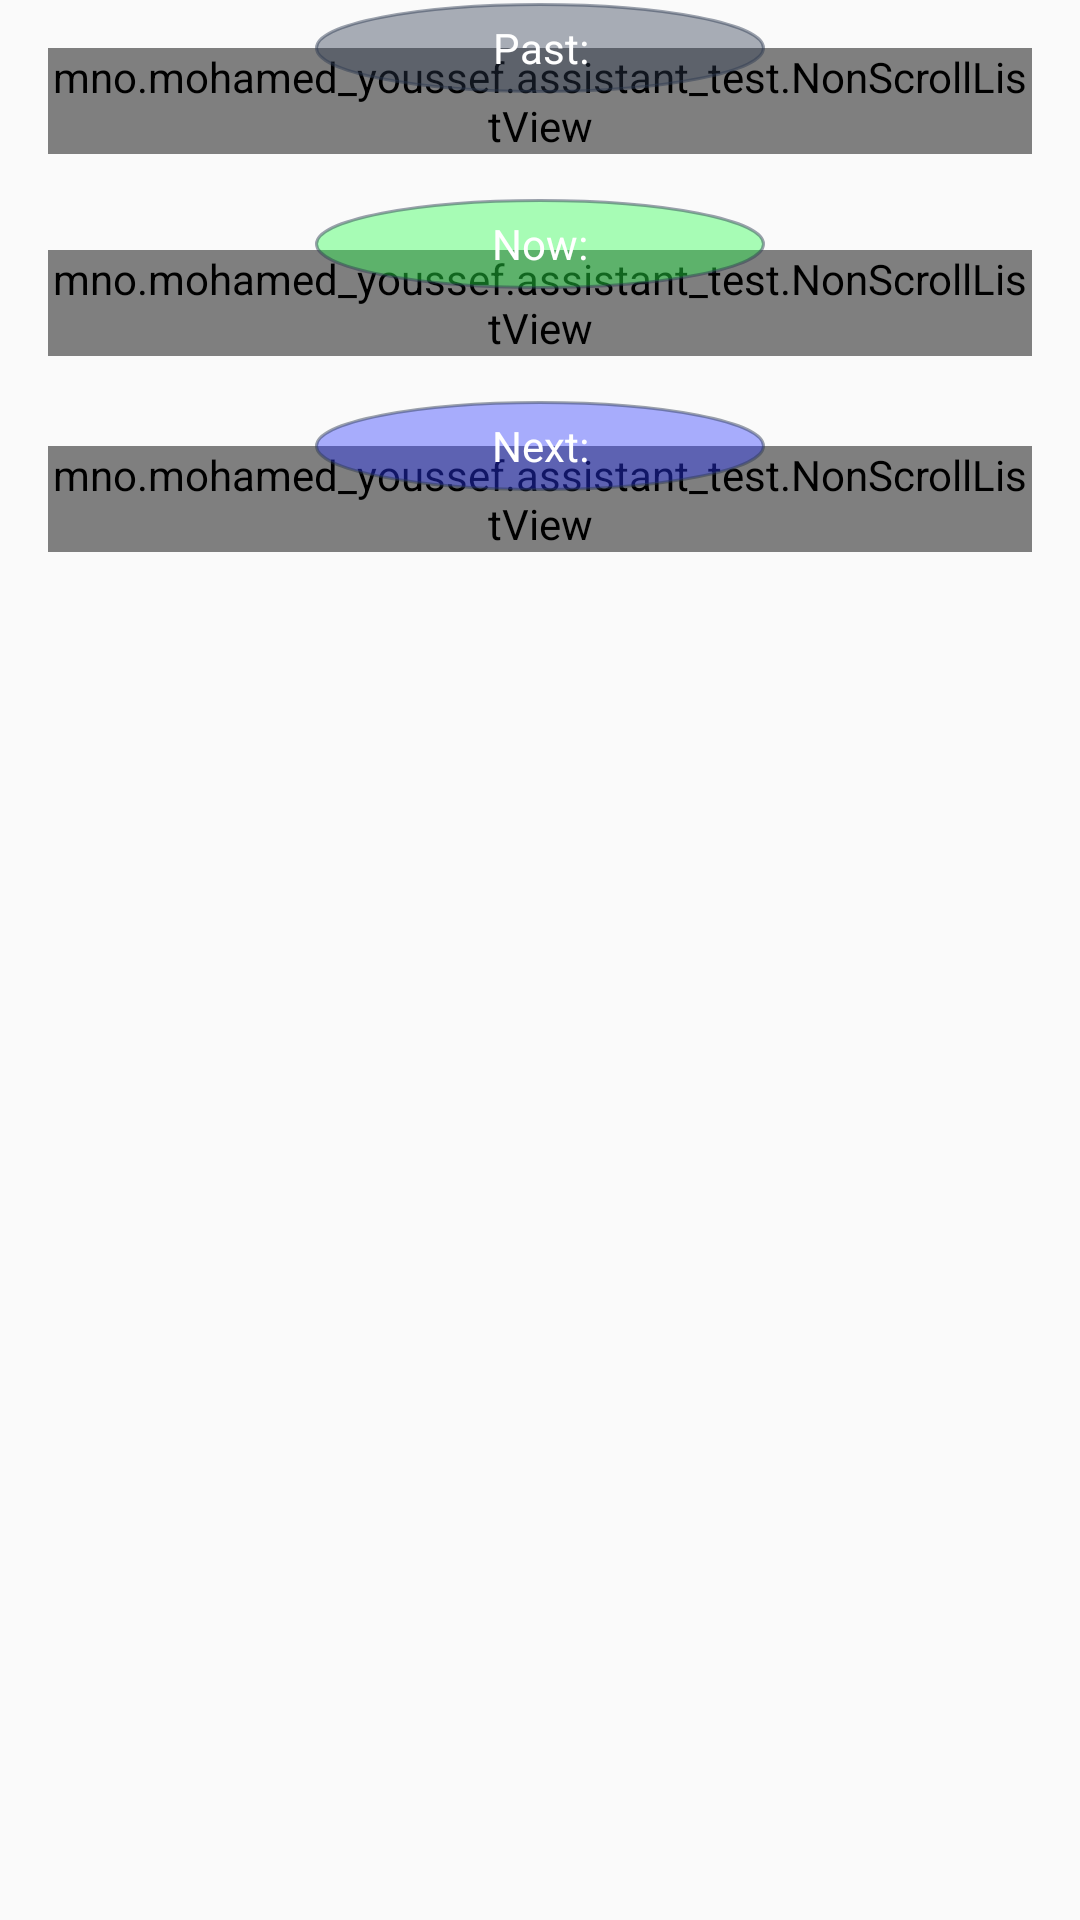

Write the Android layout XML for this screen, with the resource values it uses.
<!-- AndroidManifest.xml: application theme AppTheme -->
<!-- res/layout/fragment_assistant__main_.xml -->
<FrameLayout xmlns:android="http://schemas.android.com/apk/res/android"
    xmlns:tools="http://schemas.android.com/tools"
    android:layout_width="match_parent"
    android:layout_height="match_parent"
    android:orientation="vertical"
    tools:context="mno.mohamed_youssef.assistant_test.Assistant_Main_ActivityFragment"
    tools:showIn="@layout/activity_assistant__main_">
    <ImageView
        android:layout_width="wrap_content"
        android:layout_height="wrap_content"
        android:id="@+id/b"
        android:alpha="0.2"/>


    <ScrollView
        android:layout_width="fill_parent"
        android:layout_height="fill_parent"
        android:id="@+id/scrollView"
        android:layout_gravity="center" >

        <LinearLayout
            android:layout_width="fill_parent"
            android:layout_height="fill_parent"
            android:orientation="vertical">
        <RelativeLayout
            android:layout_width="match_parent"
            android:layout_height="match_parent">


            <mno.mohamed_youssef.assistant_test.NonScrollListView
                android:layout_width="wrap_content"
                android:layout_height="wrap_content"
                android:id="@+id/listViewPast"
                style="@style/ListView"/>

            <TextView
                android:layout_width="150dp"
                android:layout_height="30dp"
                android:text="Past:"
                android:id="@+id/textView"
                android:layout_alignParentTop="false"
                android:layout_centerHorizontal="true"
                android:background="@drawable/image_bg_past"
                android:layout_marginTop="1dp"
                android:gravity="center"
                android:textColor="#ffffff" />
        </RelativeLayout>
        <RelativeLayout
            android:layout_width="match_parent"
            android:layout_height="match_parent">


            <mno.mohamed_youssef.assistant_test.NonScrollListView
                android:layout_width="wrap_content"
                android:layout_height="wrap_content"
                android:id="@+id/listViewNow"
                android:layout_marginTop="32dp"
                style="@style/ListView"/>

            <TextView
                android:layout_width="150dp"
                android:layout_height="30dp"
                android:text="Now:"
                android:id="@+id/textViewNow"
                android:layout_alignParentTop="false"
                android:layout_centerHorizontal="true"
                android:background="@drawable/image_bg_now"
                android:layout_marginTop="15dp"
                android:gravity="center"
                android:textColor="#ffffff" />
        </RelativeLayout>

        <RelativeLayout
            android:layout_width="match_parent"
            android:layout_height="match_parent">


            <mno.mohamed_youssef.assistant_test.NonScrollListView
                android:layout_width="wrap_content"
                android:layout_height="wrap_content"
                android:id="@+id/listViewNext"
                android:layout_marginTop="30dp"
                style="@style/ListView"/>

            <TextView
                android:layout_width="150dp"
                android:layout_height="30dp"
                android:text="Next:"
                android:id="@+id/textViewNext"
                android:layout_alignParentTop="false"
                android:layout_centerHorizontal="true"
                android:background="@drawable/image_bg_next"
                android:layout_marginTop="15dp"
                android:gravity="center"
                android:textColor="#ffffff" />
        </RelativeLayout>
        </LinearLayout>
    </ScrollView>
</FrameLayout>
<!-- res/layout/activity_assistant__main_.xml (included above) -->
<?xml version="1.0" encoding="utf-8"?>
<android.support.design.widget.CoordinatorLayout xmlns:android="http://schemas.android.com/apk/res/android"
    xmlns:app="http://schemas.android.com/apk/res-auto"
    xmlns:tools="http://schemas.android.com/tools"
    android:layout_width="match_parent"
    android:layout_height="match_parent"
    android:fitsSystemWindows="true"
    tools:context="mno.mohamed_youssef.assistant_test.Assistant_Main_Activity">

    <android.support.design.widget.AppBarLayout
        android:layout_width="match_parent"
        android:layout_height="wrap_content"
        android:theme="@style/AppTheme.AppBarOverlay">

        <android.support.v7.widget.Toolbar
            android:id="@+id/toolbar"
            android:layout_width="match_parent"
            android:layout_height="?attr/actionBarSize"
            android:background="?attr/colorPrimary"
            app:popupTheme="@style/AppTheme.PopupOverlay" />

    </android.support.design.widget.AppBarLayout>

    <include layout="@layout/content_assistant__main_" />


</android.support.design.widget.CoordinatorLayout>
<!-- res/layout/content_assistant__main_.xml (included above) -->
<fragment xmlns:android="http://schemas.android.com/apk/res/android"
    xmlns:app="http://schemas.android.com/apk/res-auto"
    xmlns:tools="http://schemas.android.com/tools"
    android:id="@+id/fragment"
    android:name="mno.mohamed_youssef.assistant_test.Assistant_Main_ActivityFragment"
    android:layout_width="match_parent"
    android:layout_height="match_parent"
    app:layout_behavior="@string/appbar_scrolling_view_behavior"
    tools:layout="@layout/fragment_assistant__main_" />
<!-- resources referenced by this layout -->
<resources>
  <!-- drawable image_bg_next (drawable) -->
  <?xml version="1.0" encoding="utf-8"?>
  <layer-list xmlns:android="http://schemas.android.com/apk/res/android" >
      <item>
          <shape
              android:shape="oval">
              <stroke android:width="1dp" android:color="#772C384f" />
              <solid android:color="#662C38ff" />
          </shape>
  
      </item>
  </layer-list>
  <!-- drawable image_bg_now (drawable) -->
  <?xml version="1.0" encoding="utf-8"?>
  <layer-list xmlns:android="http://schemas.android.com/apk/res/android" >
      <item>
          <shape
              android:shape="oval">
              <stroke android:width="1dp" android:color="#772C384f" />
              <solid android:color="#662Cff4f" />
          </shape>
  
      </item>
  </layer-list>
  <!-- drawable image_bg_past (drawable) -->
  <?xml version="1.0" encoding="utf-8"?>
  <layer-list xmlns:android="http://schemas.android.com/apk/res/android" >
      <item>
          <shape
              android:shape="oval">
              <stroke android:width="1dp" android:color="#772C384f" />
              <solid android:color="#662C384f" />
          </shape>
  
      </item>
  </layer-list>
  <style name="AppTheme.AppBarOverlay" parent="ThemeOverlay.AppCompat.Dark.ActionBar" />
  <style name="AppTheme.PopupOverlay" parent="ThemeOverlay.AppCompat.Light" />
  <style name="ListView" parent="@android:style/Widget.ListView">
  
          <item name="android:background">@drawable/image_bg</item>
          <item name="android:cacheColorHint">@android:color/transparent</item>
          <item name="android:divider">@android:color/transparent</item>
          <item name="android:layout_marginTop">16dp</item>
          <item name="android:layout_marginLeft">16dp</item>
          <item name="android:layout_marginRight">16dp</item>
          <item name="android:dividerHeight">0dp</item>
          <item name="android:listSelector">@drawable/list_selector</item>
      </style>
  <style name="AppTheme" parent="Theme.AppCompat.Light.DarkActionBar">
          
          <item name="colorPrimary">@color/colorPrimary</item>
          <item name="colorPrimaryDark">@color/colorPrimaryDark</item>
          <item name="colorAccent">@color/colorAccent</item>
      </style>
  <!-- drawable image_bg (drawable) -->
  <?xml version="1.0" encoding="utf-8"?>
  <layer-list xmlns:android="http://schemas.android.com/apk/res/android" >
      <item>
          <shape
              android:shape="rectangle">
              <stroke android:width="1dp" android:color="#442C384f" />
              <solid android:color="#332C384f" />
              <corners android:radius="5dp"/>
          </shape>
      </item>
  </layer-list>
  <!-- drawable list_selector (drawable) -->
  <?xml version="1.0" encoding="utf-8"?>
  <selector xmlns:android="http://schemas.android.com/apk/res/android">
  
      <item
          android:state_selected="false"
          android:state_pressed="false"
          android:drawable="@drawable/gradient_bg" />
  
      <item android:state_pressed="true"
          android:drawable="@drawable/gradient_bg_hover" />
  
      <item android:state_selected="true"
          android:state_pressed="false"
          android:drawable="@drawable/gradient_bg_hover"  />
  
  </selector>
  <!-- drawable gradient_bg (drawable) -->
  <?xml version="1.0" encoding="utf-8"?>
      <shape xmlns:android="http://schemas.android.com/apk/res/android"
          android:shape="rectangle">
      <gradient
          android:startColor="#1ca3ec"
          android:centerColor="#5abcd8"
          android:endColor="#74ccf4"
          android:angle="270" />
      <corners android:radius="5dp"/>
      </shape>
  <!-- drawable gradient_bg_hover (drawable) -->
  <?xml version="1.0" encoding="utf-8"?>
  <shape xmlns:android="http://schemas.android.com/apk/res/android"
      android:shape="rectangle">
      <gradient
          android:startColor="#18d7e5"
          android:centerColor="#16cedb"
          android:endColor="#09adb9"
          android:angle="270" />
      <corners android:radius="5dp"/>
  </shape>
  <!-- not gathered from this repository: default colours our renderer supplied (Android Studio template values) -->
  <color name="colorPrimary">#FF6200EE</color>
  <color name="colorPrimaryDark">#FF3700B3</color>
  <color name="colorAccent">#FF03DAC5</color>
</resources>
